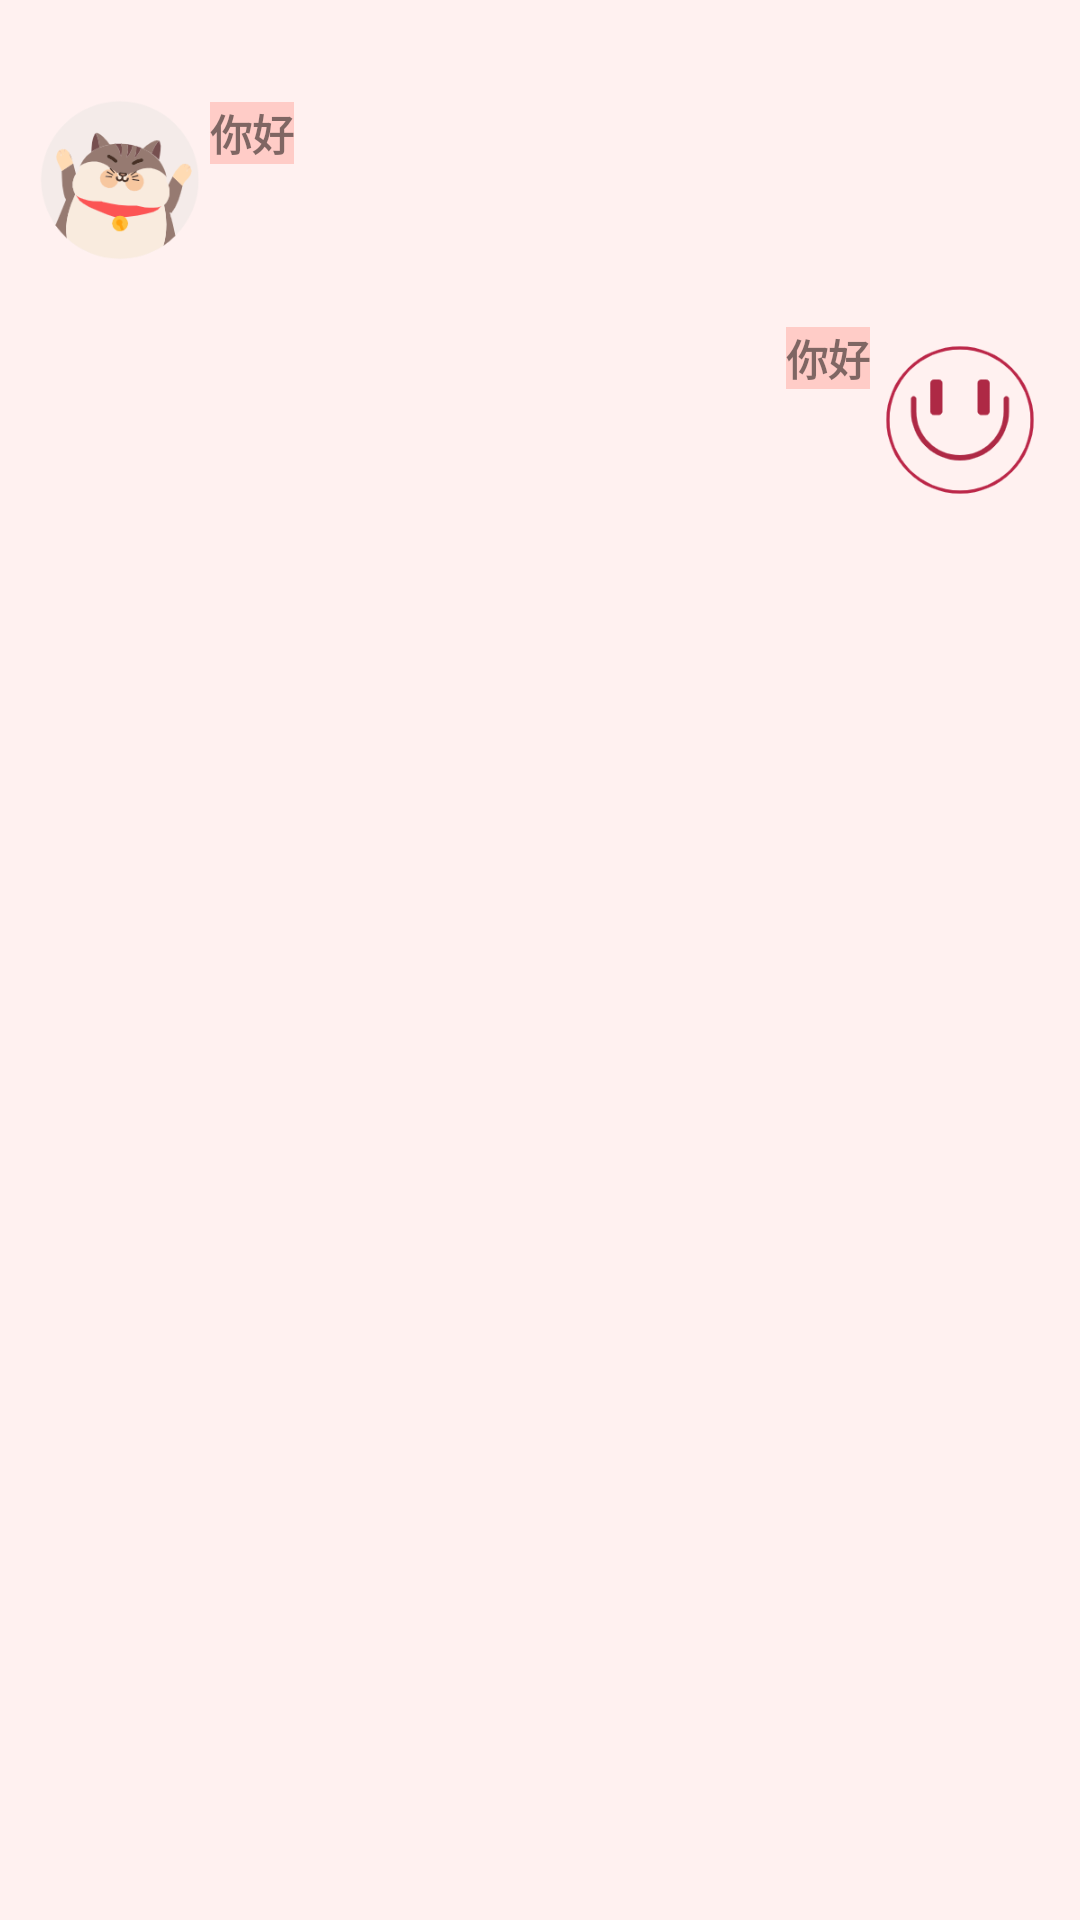

This screen was rendered from an Android layout file. Write that file and the resources it references.
<!-- AndroidManifest.xml: application theme Theme.AppCompat.NoActionBar -->
<!-- res/layout/layout_msg_item.xml -->
<?xml version="1.0" encoding="utf-8"?>
<LinearLayout xmlns:android="http://schemas.android.com/apk/res/android"
    android:orientation="vertical"
    android:layout_width="match_parent"
    android:layout_height="wrap_content"
    android:padding="10dp"
    android:background="@color/theme_color"
    >

    <LinearLayout
        android:id="@+id/left_layout"
        android:layout_width="wrap_content"
        android:layout_height="wrap_content"
        android:layout_gravity="left"

        >

        <ImageView
            android:id="@+id/iv_head_others"
            android:background="@mipmap/littlecat"
            android:layout_marginTop="20dp"
            android:layout_width="60dp"
            android:layout_height="60dp" />

        <LinearLayout
            android:orientation="vertical"
            android:layout_width="wrap_content"
            android:layout_height="wrap_content">
            <TextView
                android:id="@+id/others_name"
                android:layout_gravity="left"
                android:layout_width="wrap_content"
                android:layout_height="wrap_content" />

            <TextView
                android:id="@+id/left_msg"
                android:layout_width="wrap_content"
                android:layout_height="wrap_content"
                android:layout_gravity="center"
                android:layout_marginTop="5dp"
                android:layout_marginBottom="5dp"
                android:background="@color/title_color"
                android:scaleType="centerCrop"
                android:text="你好"
                android:textColor="@color/black0"
                android:textStyle="bold" />
        </LinearLayout>
    </LinearLayout>

    <LinearLayout
        android:id="@+id/right_layout"
        android:layout_gravity="right"
        android:layout_width="wrap_content"
        android:layout_height="wrap_content">

        <LinearLayout
            android:orientation="vertical"
            android:layout_width="wrap_content"
            android:layout_height="wrap_content">
            <TextView
                android:id="@+id/my_name"

                android:layout_gravity="right"
                android:layout_width="wrap_content"
                android:layout_height="wrap_content" />
            <TextView
                android:id="@+id/right_msg"
                android:textStyle="bold"
                android:layout_gravity="center"
                android:text="你好"
                android:textColor="@color/black0"
                android:background="@color/title_color"
                android:layout_width="wrap_content"
                android:layout_height="wrap_content" />
        </LinearLayout>

        <ImageView
            android:id="@+id/iv_head_my"
            android:background="@mipmap/default_header"
            android:layout_marginTop="20dp"
            android:layout_width="60dp"
            android:layout_height="60dp" />
    </LinearLayout>
</LinearLayout>
<!-- resources referenced by this layout -->
<resources>
  <color name="black0">#80000000</color>
  <color name="theme_color">#FFF1F0</color>
  <color name="title_color">#FFCCC7</color>
  <!-- mipmap default_header: png bitmap (mipmap, 9908 bytes) -->
  <!-- mipmap littlecat: png bitmap (mipmap, 14581 bytes) -->
</resources>
